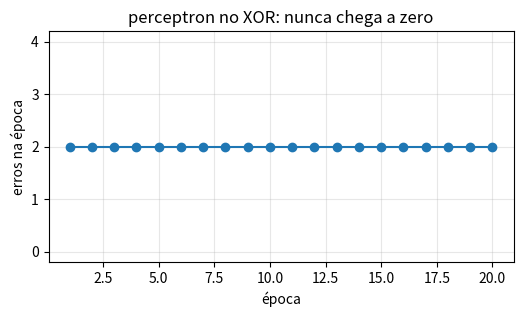
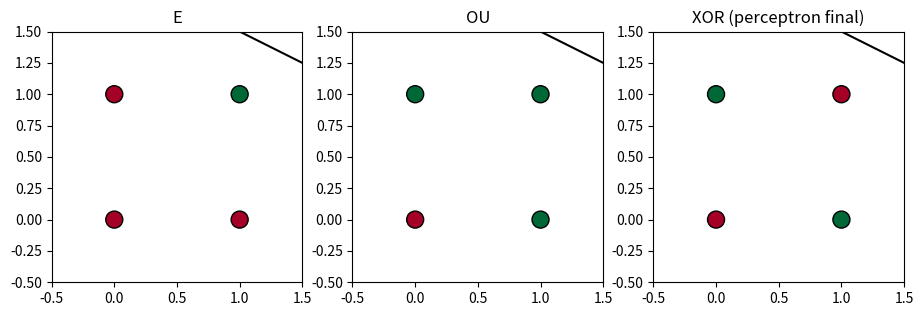
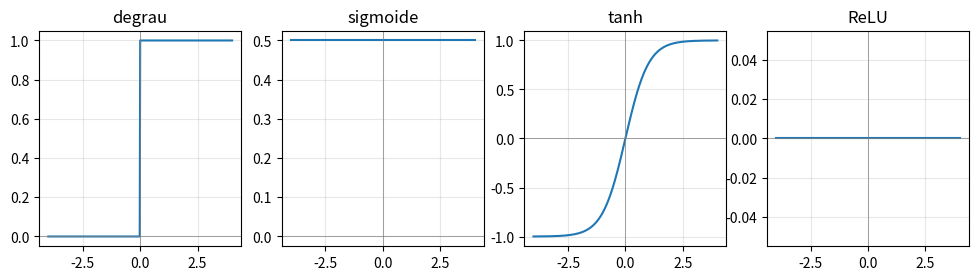
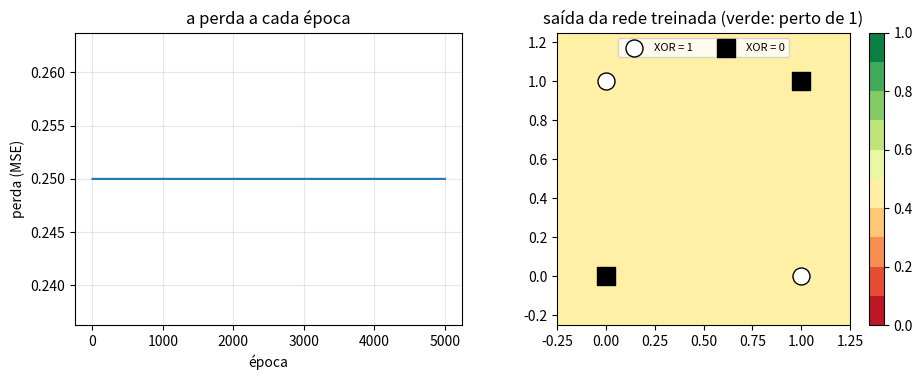

The matplotlib source for these figures, in order:
import numpy as np
import matplotlib.pyplot as plt

SEMENTE = 20261104   # a data da aula da turma B, como nos labs anteriores
np.set_printoptions(precision=4, suppress=True)


def lista(v, casas):
    """Mostra uma lista de numeros com o mesmo numero de casas decimais."""
    return "[" + ", ".join(f"{x:.{casas}f}" for x in v) + "]"

def degrau(z):
    """Funcao degrau (Heaviside, Geron eq. 10-1): 0 se z < 0, 1 se z >= 0."""
    return np.where(np.asarray(z) >= 0, 1, 0)

print(degrau(-0.3), degrau(0), degrau(2.5))   # 0 1 1

# TODO 1: complete a soma ponderada do neurônio.
# Dica: np.dot(w, x) multiplica entrada por entrada e soma tudo. Não esqueça o viés b.
def neuronio(x, w, b):
    """Soma ponderada mais vies, depois o degrau."""
    z = 0.0   # valor provisório: troque pela soma ponderada mais o viés
    return z, degrau(z)

# o exemplo do slide "À mão: a saída de um neurônio"
x = np.array([2, 1, 3])
w = np.array([0.5, -1, 0.25])
b = -0.5
z, saida = neuronio(x, w, b)
print(f"z: {z:.2f}   (esperado: 0.25)")
print(f"saída: {int(saida)}   (esperado: 1)")

X_logica = np.array([[0, 0], [0, 1], [1, 0], [1, 1]], dtype=float)
y_e   = np.array([0, 0, 0, 1])     # E (AND)
y_ou  = np.array([0, 1, 1, 1])     # OU (OR)
y_xou = np.array([0, 1, 1, 0])     # OU exclusivo (XOR)
Y_xou = y_xou.reshape(-1, 1).astype(float)   # o mesmo XOR, em coluna, para o MLP

def treinar_perceptron(X, y, w, b, taxa, epocas):
    """Regra do perceptron (Geron eq. 10-2), um exemplo de cada vez.
    Devolve: pesos finais, vies final, erros em cada epoca, as atualizacoes
    feitas (w e b depois de cada uma) e a epoca em que nao errou nada."""
    w = np.array(w, dtype=float)
    erros_por_epoca, atualizacoes, parou = [], [], None
    for epoca in range(1, epocas + 1):
        erros = 0
        for xi, yi in zip(X, y):
            y_hat = degrau(np.dot(w, xi) + b)
            erro = yi - y_hat
            if erro != 0:
                erros += 1
                # TODO 2: aplique a regra do perceptron em w e em b.
                # Dica: w = w + taxa * erro * xi   e   b = b + taxa * erro
                # (valor provisório: sem as duas linhas, o perceptron nunca muda)
                atualizacoes.append((w.copy(), b))
        erros_por_epoca.append(erros)
        if erros == 0:
            parou = epoca
            break
    return w, b, erros_por_epoca, atualizacoes, parou

# o mesmo começo do slide "À mão: uma atualização"
w, b, erros, atualizacoes, parou = treinar_perceptron(X_logica, y_e, w=[0.25, 0.5], b=-1.0,
                                                      taxa=0.5, epocas=20)
w1a, w2a, ba = (atualizacoes[0][0][0], atualizacoes[0][0][1], atualizacoes[0][1]) if atualizacoes else (np.nan,) * 3
print(f"1ª atualização, w1: {w1a:.2f}   (esperado: 0.75)")
print(f"1ª atualização, w2: {w2a:.2f}   (esperado: 1.00)")
print(f"1ª atualização, b: {ba:.2f}   (esperado: -0.50)")
print("erros por época:", erros)
print(f"época em que acertou tudo: {parou}   (esperado: 3)")
print(f"w final: {lista(w, 2)}   (esperado: [0.75, 0.50])")
print(f"b final: {b:.2f}   (esperado: -1.00)")

w_ou, b_ou, erros_ou, _, parou_ou = treinar_perceptron(X_logica, y_ou, w=[0.25, 0.5], b=-1.0,
                                                       taxa=0.5, epocas=20)
print("OU, erros por época:", erros_ou)
print(f"OU, época em que acertou tudo: {parou_ou}   (esperado: 3)")
print(f"OU, w final: {lista(w_ou, 2)}   (esperado: [0.75, 1.00])")
print(f"OU, b final: {b_ou:.2f}   (esperado: -0.50)")

w_x, b_x, erros_x, _, parou_x = treinar_perceptron(X_logica, y_xou, w=[0.25, 0.5], b=-1.0,
                                                   taxa=0.5, epocas=20)
print("XOR, erros por época:", erros_x)
print(f"XOR, época em que acertou tudo: {parou_x}   (esperado: None)")
print(f"XOR, menor número de erros numa época: {min(erros_x)}   (esperado: 2)")

plt.figure(figsize=(6, 3))
plt.plot(range(1, len(erros_x) + 1), erros_x, "o-")
plt.xlabel("época"); plt.ylabel("erros na época"); plt.ylim(-0.2, 4.2)
plt.title("perceptron no XOR: nunca chega a zero"); plt.grid(alpha=.3); plt.show()

# TODO 3: quantos dos 4 exemplos do XOR o perceptron final (w_x, b_x) acerta?
# Dica: previsoes = degrau(X_logica @ w_x + b_x); compare com y_xou e conte os iguais com .sum()
acertos = 0   # valor provisório

print(f"acertos no XOR depois de 20 épocas: {acertos}   (esperado: 2)")

fig, ax = plt.subplots(1, 3, figsize=(11, 3.6))
xs = np.linspace(-0.5, 1.5, 50)
for a, alvo, titulo, wb in [(ax[0], y_e, "E", (w, b)), (ax[1], y_ou, "OU", (w_ou, b_ou)),
                            (ax[2], y_xou, "XOR (perceptron final)", (w_x, b_x))]:
    a.scatter(X_logica[:, 0], X_logica[:, 1], c=alvo, cmap="RdYlGn", s=150, edgecolor="k", zorder=3)
    ww, bb = wb
    if ww[1] != 0:
        a.plot(xs, -(ww[0] * xs + bb) / ww[1], "k-")
    elif ww[0] != 0:
        a.axvline(-bb / ww[0], color="k")
    a.set_xlim(-0.5, 1.5); a.set_ylim(-0.5, 1.5); a.set_aspect("equal"); a.set_title(titulo)
plt.show()

W1 = np.array([[1, 1],
               [1, 1]])          # linha i: pesos que saem da entrada x_i; coluna j: neurônio oculto j
b1 = np.array([-1.5, -0.5])      # vieses dos dois neurônios ocultos
W2 = np.array([[-1],
               [1]])             # pesos dos dois ocultos para a saída
b2 = np.array([-0.5])

print("somas da camada oculta (cada linha é um exemplo):")
print(X_logica @ W1 + b1)

# TODO 4: o forward pass do MLP do livro.
# Dica: H = degrau(X_logica @ W1 + b1)   e depois   saida = degrau(H @ W2 + b2)
H = np.zeros((4, 2), dtype=int)       # valor provisório
saida = np.zeros((4, 1), dtype=int)   # valor provisório

print("camada oculta (h1 = E, h2 = OU):")
print(H)
print(f"saídas: {saida.ravel().tolist()}   (esperado: [0, 1, 1, 0])")

# TODO 5: complete a sigmoide e a ReLU.
# Dica: sigmoide: 1 / (1 + np.exp(-z))      ReLU: np.maximum(0, z)
def sigmoide(z):
    return z * 0 + 0.5   # valor provisório: devolve sempre 0,5

def relu(z):
    return z * 0         # valor provisório: devolve sempre 0

print(f"sigmoide(-2): {sigmoide(-2):.4f}   (esperado: 0.1192)")
print(f"sigmoide(0): {sigmoide(0):.4f}   (esperado: 0.5000)")
print(f"sigmoide(2): {sigmoide(2):.4f}   (esperado: 0.8808)")
print(f"tanh(-2): {np.tanh(-2):.4f}   (esperado: -0.9640)")
print(f"tanh(2): {np.tanh(2):.4f}   (esperado: 0.9640)")
print(f"relu(-2): {relu(-2):.4f}   (esperado: 0.0000)")
print(f"relu(2): {relu(2):.4f}   (esperado: 2.0000)")

z = np.linspace(-4, 4, 401)
fig, ax = plt.subplots(1, 4, figsize=(12, 2.8))
for a, (nome, f) in zip(ax, [("degrau", degrau), ("sigmoide", sigmoide), ("tanh", np.tanh), ("ReLU", relu)]):
    a.plot(z, f(z)); a.axhline(0, color="gray", lw=.5); a.axvline(0, color="gray", lw=.5)
    a.set_title(nome); a.grid(alpha=.3)
plt.show()

def iniciar(semente):
    """Pesos sorteados (numeros pequenos, em torno de 0); vieses comecam em 0."""
    rng = np.random.default_rng(semente)
    return {"W1": rng.normal(0, 1, size=(2, 2)), "b1": np.zeros(2),
            "W2": rng.normal(0, 1, size=(2, 1)), "b2": np.zeros(1)}

def perda_mse(Y_hat, Y):
    return np.mean((Y_hat - Y) ** 2)

p0 = iniciar(SEMENTE)
print("pesos sorteados da camada oculta:\n", p0["W1"])

# TODO 6: o forward pass (a ida) do MLP.
# Dica: H = sigmoide(X @ p["W1"] + p["b1"])   e   Y_hat = sigmoide(H @ p["W2"] + p["b2"])
def ida(p, X):
    """Forward pass: entrada -> oculta (sigmoide) -> saida (sigmoide)."""
    H = np.full((len(X), 2), 0.5)       # valor provisório
    Y_hat = np.full((len(X), 1), 0.5)   # valor provisório
    return H, Y_hat

def volta(p, X, Y, H, Y_hat):
    """Retropropagacao: a culpa (o gradiente) de cada peso, da saida para a entrada."""
    # 1. culpa que chega a saida: a do MSE vezes a inclinacao da sigmoide da saida
    culpa_saida = 2 * (Y_hat - Y) / len(X) * Y_hat * (1 - Y_hat)
    # 2. culpa dos pesos da saida: culpa que chega x a entrada desses pesos (H)
    g = {"W2": H.T @ culpa_saida, "b2": culpa_saida.sum(axis=0)}
    # 3. a culpa volta pelos pesos W2 ate a camada oculta, vezes a inclinacao da sigmoide
    culpa_oculta = (culpa_saida @ p["W2"].T) * H * (1 - H)
    # 4. culpa dos pesos da oculta: culpa que chega x a entrada desses pesos (X)
    g["W1"] = X.T @ culpa_oculta
    g["b1"] = culpa_oculta.sum(axis=0)
    return g

def treinar(semente, taxa, epocas, iniciar=None, ida=None, volta=None):
    # sem argumento, usa as versoes ATUAIS de iniciar, ida e volta (as do seu TODO)
    iniciar = iniciar or globals()["iniciar"]
    ida = ida or globals()["ida"]
    volta = volta or globals()["volta"]
    p = iniciar(semente)
    perdas = []
    for epoca in range(1, epocas + 1):
        H, Y_hat = ida(p, X_logica)                  # ida
        perdas.append(perda_mse(Y_hat, Y_xou))       # perda
        g = volta(p, X_logica, Y_xou, H, Y_hat)      # volta (retropropagacao)
        for nome in p:                               # passo do gradiente descendente
            # TODO 7: o passo do gradiente descendente, igual ao da regressão.
            # Dica: p[nome] = p[nome] - taxa * g[nome]
            pass   # valor provisório: sem o passo, a rede nunca aprende
    return p, perdas

TAXA = 1.0
EPOCAS = 5000
p, perdas = treinar(SEMENTE, TAXA, EPOCAS)
H, Y_hat = ida(p, X_logica)
perda_final = perda_mse(Y_hat, Y_xou)
acertou = bool(np.array_equal((Y_hat.ravel() > 0.5).astype(int), y_xou))

print(f"perda na 1ª época: {perdas[0]:.4f}   (esperado: 0.3161)")
print(f"perda final: {perda_final:.4f}   (esperado: 0.0006)")
print(f"respostas da rede: {lista(Y_hat.ravel(), 2)}   (esperado: [0.03, 0.97, 0.98, 0.02])")
print(f"acertou os 4 casos do XOR: {acertou}   (esperado: True)")
print(f"perda final abaixo de 0,01: {bool(perda_final < 0.01)}   (esperado: True)")

fig, ax = plt.subplots(1, 2, figsize=(11, 3.8))
ax[0].plot(range(1, len(perdas) + 1), perdas)
ax[0].set_xlabel("época"); ax[0].set_ylabel("perda (MSE)"); ax[0].set_title("a perda a cada época")
ax[0].grid(alpha=.3)
g1, g2 = np.meshgrid(np.linspace(-0.25, 1.25, 151), np.linspace(-0.25, 1.25, 151))
_, saida_grade = ida(p, np.c_[g1.ravel(), g2.ravel()])
cs = ax[1].contourf(g1, g2, saida_grade.reshape(g1.shape), levels=np.linspace(0, 1, 11), cmap="RdYlGn")
um, zero = y_xou == 1, y_xou == 0
ax[1].scatter(X_logica[um, 0], X_logica[um, 1], marker="o", c="white", s=150, edgecolor="k", label="XOR = 1")
ax[1].scatter(X_logica[zero, 0], X_logica[zero, 1], marker="s", c="black", s=150, label="XOR = 0")
ax[1].legend(loc="upper center", fontsize=8, ncol=2)
ax[1].set_aspect("equal"); ax[1].set_title("saída da rede treinada (verde: perto de 1)"); fig.colorbar(cs, ax=ax[1])
plt.show()

def ida_sem_ativacao(p, X):
    H = X @ p["W1"] + p["b1"]                 # camada oculta SEM ativacao
    Y_hat = sigmoide(H @ p["W2"] + p["b2"])
    return H, Y_hat

def volta_sem_ativacao(p, X, Y, H, Y_hat):
    culpa_saida = 2 * (Y_hat - Y) / len(X) * Y_hat * (1 - Y_hat)
    g = {"W2": H.T @ culpa_saida, "b2": culpa_saida.sum(axis=0)}
    culpa_oculta = culpa_saida @ p["W2"].T   # sem ativacao: a inclinacao e 1
    g["W1"] = X.T @ culpa_oculta
    g["b1"] = culpa_oculta.sum(axis=0)
    return g

p_lin, _ = treinar(SEMENTE, TAXA, EPOCAS, ida=ida_sem_ativacao, volta=volta_sem_ativacao)
_, Y_lin = ida_sem_ativacao(p_lin, X_logica)
print(f"sem ativação, perda final: {perda_mse(Y_lin, Y_xou):.4f}   (esperado: 0.2500)")
print(f"sem ativação, respostas: {lista(Y_lin.ravel(), 2)}   (esperado: [0.00, 0.99, 0.00, 0.00])")
print(f"sem ativação, acertou os 4: {bool(np.array_equal((Y_lin.ravel() > 0.5).astype(int), y_xou))}   (esperado: False)")

def iniciar_iguais(semente):
    """Todos os pesos comecam iguais (0,5): a semente nem e usada."""
    return {"W1": np.full((2, 2), 0.5), "b1": np.zeros(2),
            "W2": np.full((2, 1), 0.5), "b2": np.zeros(1)}

p_igu, _ = treinar(SEMENTE, TAXA, EPOCAS, iniciar=iniciar_iguais)
_, Y_igu = ida(p_igu, X_logica)
print("pesos da camada oculta depois do treino:\n", p_igu["W1"])
print(f"os dois ocultos continuam gêmeos: {bool(np.allclose(p_igu['W1'][:, 0], p_igu['W1'][:, 1]))}   (esperado: True)")
print(f"pesos iguais, respostas: {lista(Y_igu.ravel(), 3)}   (esperado: [0.040, 0.665, 0.665, 0.668])")
print(f"pesos iguais, acertou os 4: {bool(np.array_equal((Y_igu.ravel() > 0.5).astype(int), y_xou))}   (esperado: False)")

aprenderam = 0
for s in range(20):
    ps, _ = treinar(s, TAXA, EPOCAS)
    _, Ys = ida(ps, X_logica)
    if np.array_equal((Ys.ravel() > 0.5).astype(int), y_xou) and perda_mse(Ys, Y_xou) < 0.01:
        aprenderam += 1
print(f"sementes (de 20) em que a rede aprendeu o XOR: {aprenderam}   (esperado: 16)")
